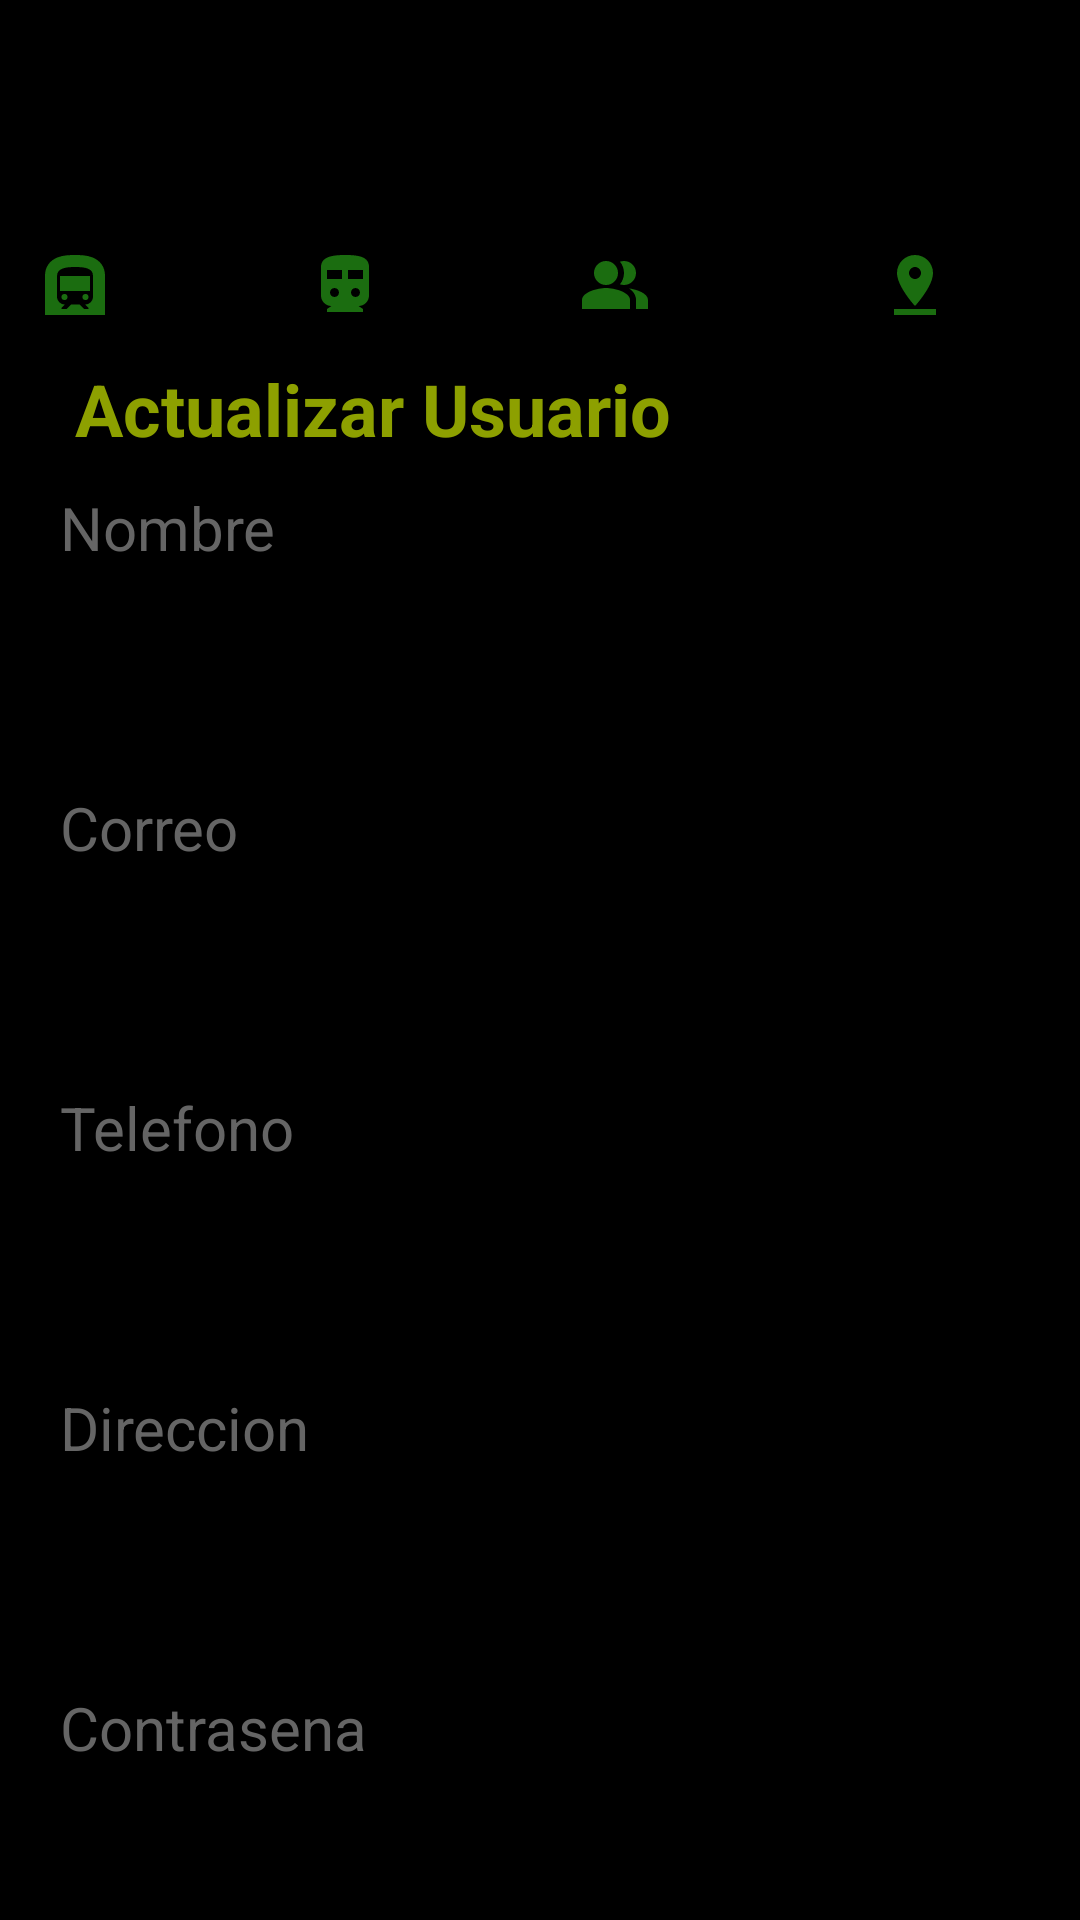

Produce the Android XML layout that renders to this screen, including the resource entries it uses.
<!-- AndroidManifest.xml: application theme Theme.Cliente_nomostrar -->
<!-- res/layout/activity_admin_actualizar_usuario.xml -->
<?xml version="1.0" encoding="utf-8"?>
<LinearLayout xmlns:android="http://schemas.android.com/apk/res/android"
    xmlns:app="http://schemas.android.com/apk/res-auto"
    xmlns:tools="http://schemas.android.com/tools"
    android:layout_width="match_parent"
    android:layout_height="match_parent"
    android:orientation="vertical"
    android:background="@color/black"
    tools:context=".admin.AdminActualizarUsuarioActivity">
    <include layout="@layout/toolbar"/>

    <TextView
        android:id="@+id/textView6"
        android:layout_width="match_parent"
        android:layout_height="wrap_content"
        android:layout_marginLeft="25dp"
        android:text="@string/actualizarUsuario"
        android:textColor="#8da000"
        android:textSize="24sp"
        android:textStyle="bold" />

    <ScrollView
        android:layout_width="match_parent"
        android:layout_height="wrap_content">
        <LinearLayout
            android:layout_width="match_parent"
            android:layout_height="wrap_content"
            android:orientation="vertical">
            <TextView
                android:id="@+id/textNombre"
                android:layout_width="match_parent"
                android:layout_height="wrap_content"
                android:text="@string/nombreUsuario"
                android:textColor="#656565"
                android:layout_marginTop="10dp"
                android:layout_marginLeft="20dp"
                android:textSize="20sp" />

            <EditText
                android:id="@+id/nombreActualizarUsuario"
                android:layout_width="match_parent"
                android:layout_height="63dp"
                android:layout_marginLeft="10dp"
                android:layout_marginRight="10dp"
                android:background="@drawable/back_login_txt"
                android:ems="10"
                android:inputType="textPersonName"
                android:labelFor="@+id/textNombre"
                android:paddingLeft="20dp"
                android:textAlignment="textStart"
                android:textColor="#D6D4D4"
                android:textColorHint="#C3BEBE"
                android:textSize="20sp" />

            <TextView
                android:id="@+id/textCorreo"
                android:layout_width="match_parent"
                android:layout_height="wrap_content"
                android:layout_marginLeft="20dp"
                android:layout_marginTop="10dp"
                android:text="@string/CorreoUsuario"
                android:textColor="#656565"
                android:textSize="20sp" />

            <EditText
                android:id="@+id/correoActualizarUsuario"
                android:layout_width="match_parent"
                android:layout_height="63dp"
                android:layout_marginLeft="10dp"
                android:layout_marginRight="10dp"
                android:background="@drawable/back_login_txt"
                android:ems="10"
                android:inputType="textPersonName"
                android:paddingLeft="20dp"
                android:textAlignment="textStart"
                android:labelFor="@+id/textAutor"
                android:textColor="#D6D4D4"
                android:textColorHint="#C3BEBE"
                android:textSize="20sp" />

            <TextView
                android:id="@+id/textTelefono"
                android:layout_width="match_parent"
                android:layout_height="wrap_content"
                android:text="@string/telefonoUsuario"
                android:textColor="#656565"
                android:layout_marginTop="10dp"
                android:layout_marginLeft="20dp"
                android:textSize="20sp" />

            <EditText
                android:id="@+id/telefonoActualizarUsuario"
                android:layout_width="match_parent"
                android:layout_height="63dp"
                android:layout_marginLeft="10dp"
                android:layout_marginRight="10dp"
                android:background="@drawable/back_login_txt"
                android:ems="10"
                android:inputType="textPersonName"
                android:paddingLeft="20dp"
                android:labelFor="@+id/textCantidad"
                android:textAlignment="textStart"
                android:textColor="#D6D4D4"
                android:textColorHint="#C3BEBE"
                android:textSize="20sp" />


            <TextView
                android:id="@+id/textDireccion"
                android:layout_width="match_parent"
                android:layout_height="wrap_content"
                android:text="@string/DireccionUsuario"
                android:textColor="#656565"
                android:layout_marginTop="10dp"
                android:layout_marginLeft="20dp"
                android:textSize="20sp" />

            <EditText
                android:id="@+id/direccionActualizarUsuario"
                android:layout_width="match_parent"
                android:layout_height="63dp"
                android:layout_marginLeft="10dp"
                android:layout_marginRight="10dp"
                android:background="@drawable/back_login_txt"
                android:ems="10"
                android:inputType="textPersonName"
                android:paddingLeft="20dp"
                android:labelFor="@+id/textCantidad"
                android:textAlignment="textStart"
                android:textColor="#D6D4D4"
                android:textColorHint="#C3BEBE"
                android:textSize="20sp" />


            <TextView
                android:id="@+id/textcontrasena"
                android:layout_width="match_parent"
                android:layout_height="wrap_content"
                android:text="@string/contrasenaUsuario"
                android:textColor="#656565"
                android:layout_marginTop="10dp"
                android:layout_marginLeft="20dp"
                android:textSize="20sp" />

            <EditText
                android:id="@+id/contrasenaActualizarUsuario"
                android:layout_width="match_parent"
                android:layout_height="63dp"
                android:layout_marginLeft="10dp"
                android:layout_marginRight="10dp"
                android:background="@drawable/back_login_txt"
                android:ems="10"
                android:inputType="textPersonName"
                android:paddingLeft="20dp"
                android:labelFor="@+id/textCantidad"
                android:textAlignment="textStart"
                android:textColor="#D6D4D4"
                android:textColorHint="#C3BEBE"
                android:textSize="20sp" />


            <LinearLayout
                android:layout_width="wrap_content"
                android:layout_height="wrap_content">

                <Button
                    android:id="@+id/btnActualizarUsuario"
                    android:layout_width="192dp"
                    android:layout_height="76dp"
                    android:layout_marginLeft="10dp"
                    android:layout_marginTop="25dp"
                    android:layout_marginRight="10dp"
                    android:background="@drawable/back_login"
                    android:paddingTop="10dp"
                    android:paddingBottom="10dp"
                    android:text="@string/actualizarUsuario"
                    android:textAllCaps="true"
                    android:textColor="#BAA7A7"
                    android:textSize="16sp" />

                <Button
                    android:id="@+id/btnEliminarUsuario"
                    android:layout_width="181dp"
                    android:layout_height="76dp"
                    android:layout_marginLeft="10dp"
                    android:layout_marginTop="25dp"
                    android:layout_marginRight="10dp"
                    android:layout_marginBottom="50dp"
                    android:background="@drawable/back_login"
                    android:paddingTop="10dp"
                    android:paddingBottom="10dp"
                    android:text="Eliminar Usuario"
                    android:textAllCaps="true"
                    android:textColor="#BAA7A7"
                    android:textSize="16sp" />
            </LinearLayout>
        </LinearLayout>
    </ScrollView>

</LinearLayout>
<!-- res/layout/toolbar.xml (included above) -->
<?xml version="1.0" encoding="utf-8"?>
<RelativeLayout xmlns:android="http://schemas.android.com/apk/res/android"
    android:layout_width="match_parent"
    android:layout_height="wrap_content"
    xmlns:app="http://schemas.android.com/apk/res-auto"
    android:background="@color/black">

    <RelativeLayout
        android:layout_width="match_parent"
        android:layout_height="wrap_content"
        android:padding="5dp">

        <ImageView
            android:id="@+id/imgBarra"
            android:layout_width="70dp"
            android:layout_height="70dp"
            android:layout_alignParentStart="true"/>

        <ImageView
            android:id="@+id/btnMas"
            android:layout_width="wrap_content"
            android:layout_height="wrap_content"
            android:layout_alignParentEnd="true"
            android:layout_marginTop="15dp"
            android:layout_marginEnd="18dp"
            android:clickable="true"
            android:longClickable="true"
            android:src="@drawable/ic_back_flecha" />

        <TextView
            android:id="@+id/rolToolbar"
            android:layout_width="wrap_content"
            android:layout_height="wrap_content"
            android:layout_marginStart="70dp"
            android:textColor="#CCC5C5"
            android:textSize="20sp" />

        <TextView
            android:id="@+id/nombreToolbar"
            android:layout_width="wrap_content"
            android:layout_height="wrap_content"
            android:layout_marginStart="70dp"
            android:layout_marginTop="30dp"
            android:textColor="#CCC5C5"
            android:textSize="15sp" />

                    <ImageButton
                        android:id="@+id/btnUser"
                        android:layout_width="40dp"
                        android:layout_height="40dp"
                        android:layout_alignParentStart="true"
                        android:layout_marginStart="180dp"
                        android:layout_marginTop="70dp"
                        android:background="@color/black"
                        android:src="@drawable/usericono" />

                    <ImageButton
                        android:id="@+id/btnRutas"
                        android:layout_width="40dp"
                        android:layout_height="40dp"
                        android:layout_marginStart="90dp"
                        android:layout_marginTop="70dp"
                        android:background="@color/black"
                        app:srcCompat="@drawable/rutaicono" />

                    <ImageButton
                        android:id="@+id/btnParadas"
                        android:layout_width="40dp"
                        android:layout_height="40dp"
                        android:layout_marginStart="0dp"
                        android:layout_marginTop="70dp"
                        android:background="@color/black"
                        app:srcCompat="@drawable/paradaicono" />

                    <ImageButton
                        android:id="@+id/btnPuntos"
                        android:layout_width="40dp"
                        android:layout_height="40dp"
                        android:layout_marginStart="280dp"
                        android:layout_marginTop="70dp"
                        android:background="@color/black"
                        app:srcCompat="@drawable/puntoicono"/>

                    <ImageButton
                        android:id="@+id/btnCupos"
                        android:layout_width="40dp"
                        android:layout_height="40dp"
                        android:layout_marginStart="370dp"
                        android:layout_marginTop="70dp"
                        android:layout_marginEnd="18dp"
                        android:background="@color/black"
                        app:srcCompat="@drawable/cupoicono" />
    </RelativeLayout>

</RelativeLayout>
<!-- resources referenced by this layout -->
<resources>
  <!-- drawable cupoicono (drawable) -->
  <vector android:height="24dp" android:tint="#1B6D10"
      android:viewportHeight="24" android:viewportWidth="24"
      android:width="24dp" xmlns:android="http://schemas.android.com/apk/res/android">
      <path android:fillColor="@android:color/white" android:pathData="M20,2L4,2c-1.1,0 -1.99,0.9 -1.99,2L2,22l4,-4h14c1.1,0 2,-0.9 2,-2L22,4c0,-1.1 -0.9,-2 -2,-2zM9,11L7,11L7,9h2v2zM13,11h-2L11,9h2v2zM17,11h-2L15,9h2v2z"/>
  </vector>
  <!-- drawable paradaicono (drawable) -->
  <vector android:height="24dp" android:tint="#1B6D10"
      android:viewportHeight="24" android:viewportWidth="24"
      android:width="24dp" xmlns:android="http://schemas.android.com/apk/res/android">
      <path android:fillColor="@android:color/white" android:pathData="M15.5,16m-1,0a1,1 0,1 1,2 0a1,1 0,1 1,-2 0"/>
      <path android:fillColor="@android:color/white" android:pathData="M8.5,16m-1,0a1,1 0,1 1,2 0a1,1 0,1 1,-2 0"/>
      <path android:fillColor="@android:color/white" android:pathData="M7.01,9h10v5h-10zM17.8,2.8C16,2.09 13.86,2 12,2c-1.86,0 -4,0.09 -5.8,0.8C3.53,3.84 2,6.05 2,8.86L2,22h20L22,8.86c0,-2.81 -1.53,-5.02 -4.2,-6.06zM18,15.88c0,1.45 -1.18,2.62 -2.63,2.62l1.13,1.12L16.5,20L15,20l-1.5,-1.5h-2.83L9.17,20L7.5,20v-0.38l1.12,-1.12C7.18,18.5 6,17.32 6,15.88L6,9c0,-2.63 3,-3 6,-3 3.32,0 6,0.38 6,3v6.88z"/>
  </vector>
  <!-- drawable puntoicono (drawable) -->
  <vector android:height="24dp" android:tint="#1B6D10"
      android:viewportHeight="24" android:viewportWidth="24"
      android:width="24dp" xmlns:android="http://schemas.android.com/apk/res/android">
      <path android:fillColor="@android:color/white" android:pathData="M18,8c0,-3.31 -2.69,-6 -6,-6S6,4.69 6,8c0,4.5 6,11 6,11s6,-6.5 6,-11zM10,8c0,-1.1 0.9,-2 2,-2s2,0.9 2,2 -0.89,2 -2,2c-1.1,0 -2,-0.9 -2,-2zM5,20v2h14v-2L5,20z"/>
  </vector>
  <!-- drawable rutaicono (drawable) -->
  <vector android:height="24dp" android:tint="#1B6D10"
      android:viewportHeight="24" android:viewportWidth="24"
      android:width="24dp" xmlns:android="http://schemas.android.com/apk/res/android">
      <path android:fillColor="@android:color/white" android:pathData="M12,2C8,2 4,2.5 4,6v9.5C4,17.43 5.57,19 7.5,19L6,20v1h12v-1l-1.5,-1c1.93,0 3.5,-1.57 3.5,-3.5V6C20,2.5 16.42,2 12,2zM8.5,16C7.67,16 7,15.33 7,14.5S7.67,13 8.5,13s1.5,0.67 1.5,1.5S9.33,16 8.5,16zM11,10H6V7h5V10zM15.5,16c-0.83,0 -1.5,-0.67 -1.5,-1.5s0.67,-1.5 1.5,-1.5s1.5,0.67 1.5,1.5S16.33,16 15.5,16zM18,10h-5V7h5V10z"/>
  </vector>
  <string name="CorreoUsuario">Correo</string>
  <string name="DireccionUsuario">Direccion</string>
  <string name="actualizarUsuario">Actualizar Usuario</string>
  <string name="contrasenaUsuario">Contrasena</string>
      //nose
  <string name="nombreUsuario">Nombre</string>
  <string name="telefonoUsuario">Telefono</string>
  <style name="Theme.Cliente_nomostrar" parent="Theme.AppCompat.Light.NoActionBar">
          
          <item name="colorPrimary">@color/black</item>
          <item name="colorPrimaryDark">@color/black</item>
          <item name="colorAccent">@color/black</item>
          
      </style>
  <!-- not gathered from this repository: default colours our renderer supplied (Android Studio template values) -->
  <color name="black">#FF000000</color>
</resources>
